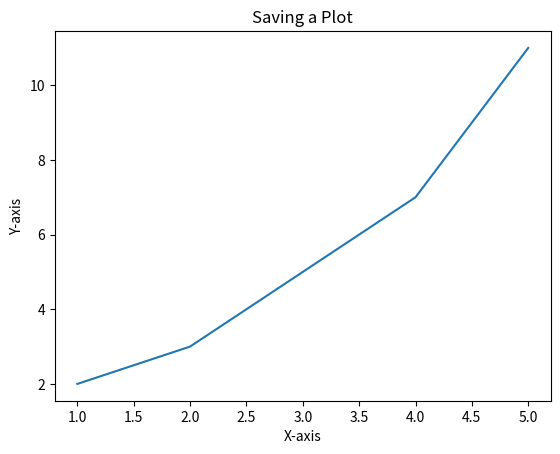

The matplotlib source for this figure:
import matplotlib.pyplot as plt

x = [1, 2, 3, 4, 5]
y = [2, 3, 5, 7, 11]

plt.plot(x, y)
plt.title('Saving a Plot')
plt.xlabel('X-axis')
plt.ylabel('Y-axis')

plt.savefig('my_plot.png', dpi=300) #dpi means dot per inch
plt.show()